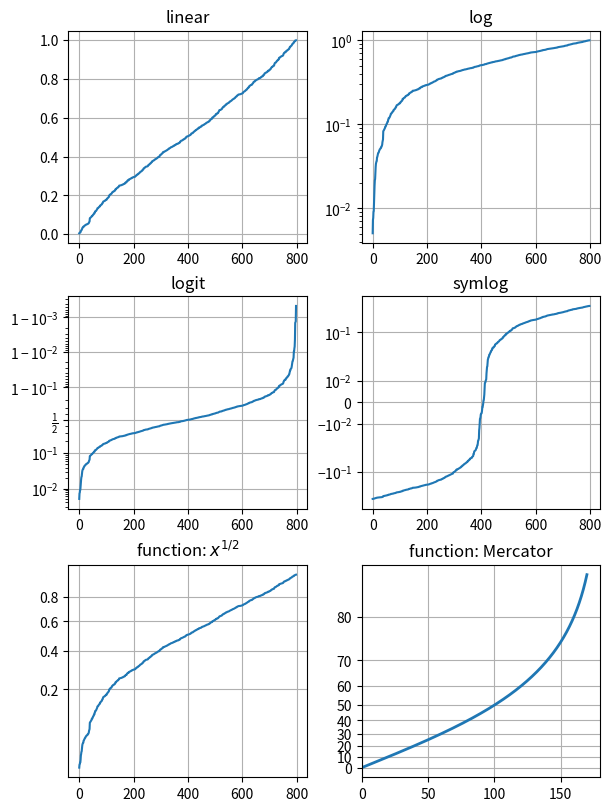

Here is the Python script that generated this plot:
%matplotlib inline

import numpy as np
import matplotlib.pyplot as plt
from matplotlib.ticker import NullFormatter, FixedLocator

# Fixing random state for reproducibility
np.random.seed(19680801)

# make up some data in the interval ]0, 1[
y = np.random.normal(loc=0.5, scale=0.4, size=1000)
y = y[(y > 0) & (y < 1)]
y.sort()
x = np.arange(len(y))

# plot with various axes scales
fig, axs = plt.subplots(3, 2, figsize=(6, 8),
                        constrained_layout=True)

# linear
ax = axs[0, 0]
ax.plot(x, y)
ax.set_yscale('linear')
ax.set_title('linear')
ax.grid(True)


# log
ax = axs[0, 1]
ax.plot(x, y)
ax.set_yscale('log')
ax.set_title('log')
ax.grid(True)


# symmetric log
ax = axs[1, 1]
ax.plot(x, y - y.mean())
ax.set_yscale('symlog', linthresh=0.02)
ax.set_title('symlog')
ax.grid(True)

# logit
ax = axs[1, 0]
ax.plot(x, y)
ax.set_yscale('logit')
ax.set_title('logit')
ax.grid(True)


# Function x**(1/2)
def forward(x):
    return x**(1/2)


def inverse(x):
    return x**2


ax = axs[2, 0]
ax.plot(x, y)
ax.set_yscale('function', functions=(forward, inverse))
ax.set_title('function: $x^{1/2}$')
ax.grid(True)
ax.yaxis.set_major_locator(FixedLocator(np.arange(0, 1, 0.2)**2))
ax.yaxis.set_major_locator(FixedLocator(np.arange(0, 1, 0.2)))


# Function Mercator transform
def forward(a):
    a = np.deg2rad(a)
    return np.rad2deg(np.log(np.abs(np.tan(a) + 1.0 / np.cos(a))))


def inverse(a):
    a = np.deg2rad(a)
    return np.rad2deg(np.arctan(np.sinh(a)))

ax = axs[2, 1]

t = np.arange(0, 170.0, 0.1)
s = t / 2.

ax.plot(t, s, '-', lw=2)

ax.set_yscale('function', functions=(forward, inverse))
ax.set_title('function: Mercator')
ax.grid(True)
ax.set_xlim([0, 180])
ax.yaxis.set_minor_formatter(NullFormatter())
ax.yaxis.set_major_locator(FixedLocator(np.arange(0, 90, 10)))

plt.show()

import matplotlib
matplotlib.axes.Axes.set_yscale
matplotlib.axes.Axes.set_xscale
matplotlib.axis.Axis.set_major_locator
matplotlib.scale.LogitScale
matplotlib.scale.LogScale
matplotlib.scale.LinearScale
matplotlib.scale.SymmetricalLogScale
matplotlib.scale.FuncScale